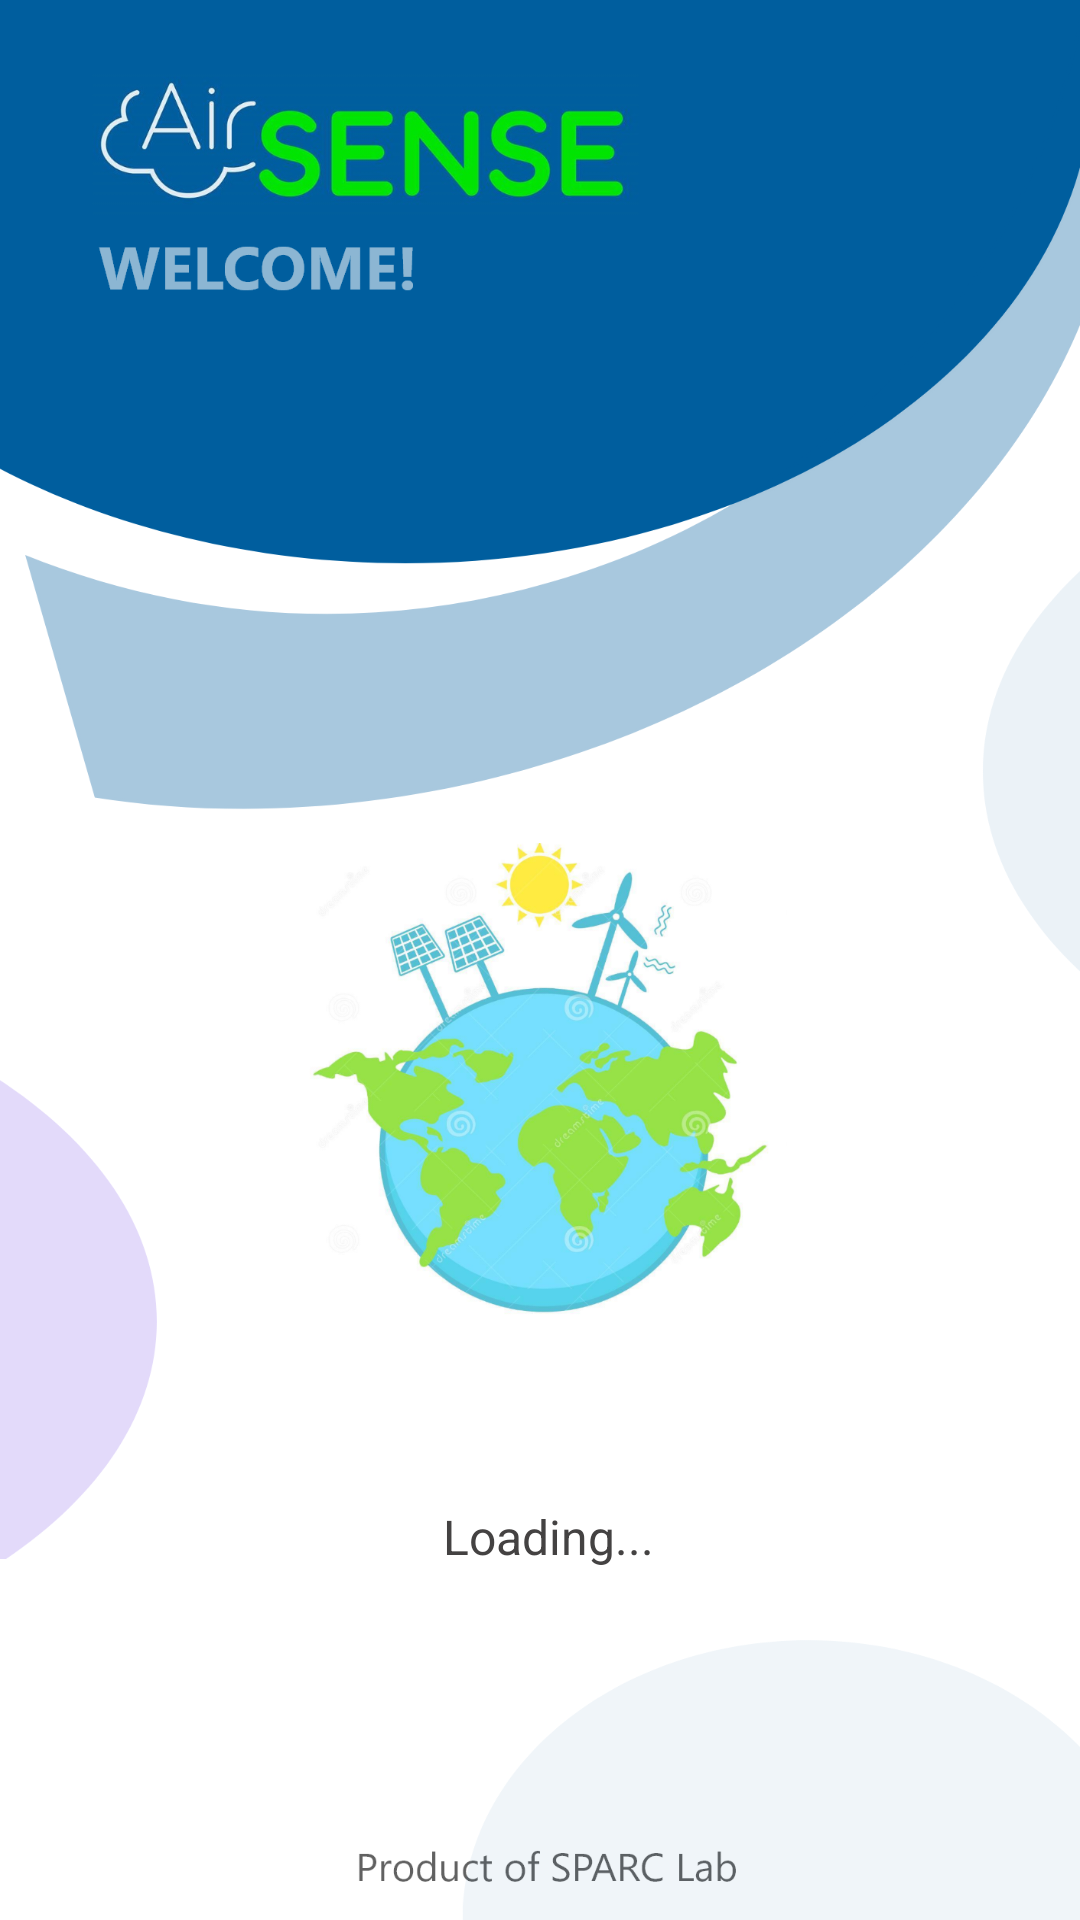

Here is an Android app screen rendered from its layout file. Give the layout XML and the strings, colors and styles it references.
<!-- AndroidManifest.xml: application theme AppTheme -->
<!-- res/layout/activity_splash.xml -->
<?xml version="1.0" encoding="utf-8"?>

<androidx.constraintlayout.widget.ConstraintLayout
    xmlns:android="http://schemas.android.com/apk/res/android"
    xmlns:app="http://schemas.android.com/apk/res-auto"
    xmlns:tools="http://schemas.android.com/tools"
    android:background="@drawable/group2"
    android:layout_width="match_parent"
    android:layout_height="match_parent">

    <ProgressBar
        android:id="@+id/progressBar"
        style="?android:attr/progressBarStyle"
        android:layout_width="wrap_content"
        android:layout_height="wrap_content"
        app:layout_constraintBottom_toBottomOf="parent"
        app:layout_constraintEnd_toEndOf="parent"
        app:layout_constraintHorizontal_bias="0.51"
        app:layout_constraintStart_toStartOf="parent"
        app:layout_constraintTop_toTopOf="parent"
        app:layout_constraintVertical_bias="0.758"
        android:theme="@style/AppTheme.ColorProgressBar"/>

    <TextView
        android:id="@+id/textView"
        android:layout_width="wrap_content"
        android:layout_height="wrap_content"
        android:text="Loading..."
        android:textColor="#444242"
        android:textSize="16sp"
        app:layout_constraintBottom_toBottomOf="parent"
        app:layout_constraintEnd_toEndOf="parent"
        app:layout_constraintHorizontal_bias="0.51"
        app:layout_constraintStart_toStartOf="parent"
        app:layout_constraintTop_toTopOf="parent"
        app:layout_constraintVertical_bias="0.811"></TextView>
</androidx.constraintlayout.widget.ConstraintLayout>
<!-- resources referenced by this layout -->
<resources>
  <!-- drawable group2: png bitmap (drawable, 549621 bytes) -->
  <style name="AppTheme.ColorProgressBar">
          <item name="colorAccent">#2196F3</item> 
      </style>
  <style name="AppTheme" parent="Theme.AppCompat.Light.NoActionBar">
          
          <item name="colorPrimary">@color/colorPrimary</item>
          <item name="colorPrimaryDark">@color/colorPrimaryDark</item>
          <item name="colorAccent">@color/colorAccent</item>
      </style>
  <color name="colorPrimary">#008577</color>
  <color name="colorPrimaryDark">#016355</color>
  <color name="colorAccent">#D81B60</color>
</resources>
